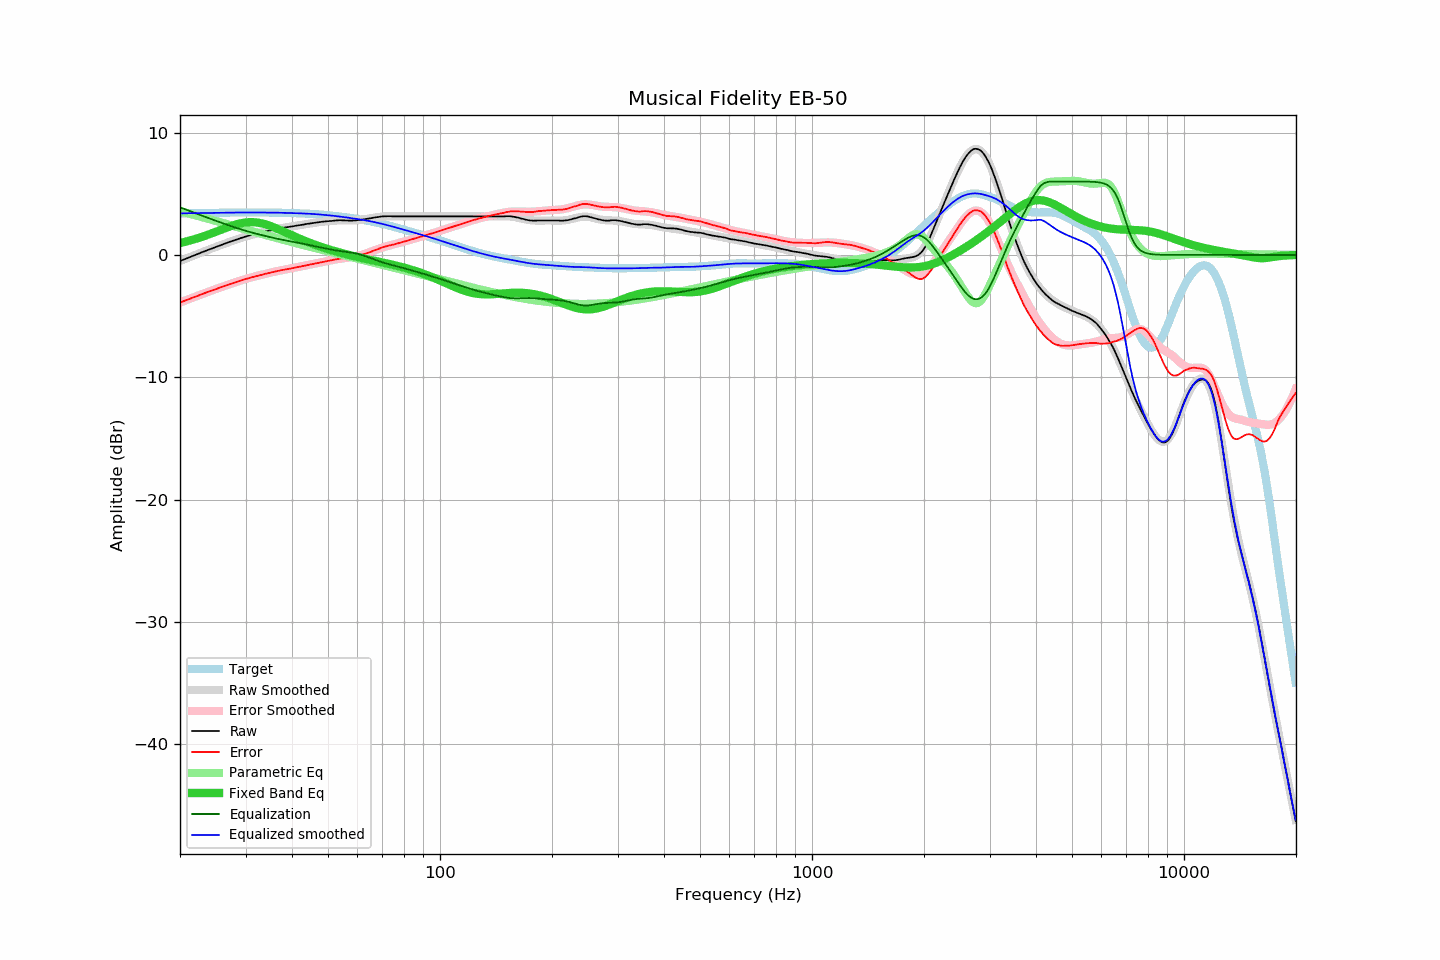

Values plotted in this chart, from the file beside it:
frequency, raw, error, smoothed, error_smoothed, equalization, parametric_eq, equalized_raw, equalized_smoothed, target
20.00, -0.50, -3.89, -0.50, -3.89, 3.89, 0.97, 3.40, 3.39, 3.39
20.20, -0.45, -3.84, -0.45, -3.84, 3.84, 1.00, 3.40, 3.39, 3.40
20.40, -0.39, -3.79, -0.39, -3.79, 3.79, 1.04, 3.40, 3.40, 3.40
20.61, -0.35, -3.75, -0.34, -3.74, 3.74, 1.07, 3.39, 3.40, 3.40
20.81, -0.29, -3.70, -0.29, -3.69, 3.69, 1.10, 3.40, 3.40, 3.40
21.02, -0.24, -3.64, -0.24, -3.64, 3.64, 1.13, 3.40, 3.40, 3.40
21.23, -0.19, -3.59, -0.18, -3.59, 3.59, 1.17, 3.40, 3.41, 3.41
21.44, -0.13, -3.54, -0.13, -3.54, 3.54, 1.21, 3.40, 3.41, 3.41
21.66, -0.08, -3.49, -0.08, -3.49, 3.49, 1.24, 3.41, 3.41, 3.41
21.87, -0.02, -3.44, -0.03, -3.44, 3.44, 1.28, 3.41, 3.41, 3.41
22.09, 0.03, -3.39, 0.03, -3.39, 3.39, 1.32, 3.41, 3.41, 3.42
22.31, 0.08, -3.34, 0.08, -3.34, 3.34, 1.36, 3.42, 3.42, 3.42
22.54, 0.12, -3.30, 0.13, -3.29, 3.29, 1.41, 3.41, 3.42, 3.42
22.76, 0.19, -3.24, 0.18, -3.24, 3.24, 1.45, 3.43, 3.42, 3.42
22.99, 0.23, -3.19, 0.23, -3.19, 3.19, 1.49, 3.43, 3.42, 3.42
23.22, 0.28, -3.14, 0.28, -3.14, 3.14, 1.54, 3.43, 3.43, 3.42
23.45, 0.33, -3.09, 0.33, -3.09, 3.09, 1.58, 3.43, 3.43, 3.43
23.69, 0.38, -3.05, 0.38, -3.04, 3.04, 1.63, 3.43, 3.43, 3.43
23.92, 0.44, -3.00, 0.44, -3.00, 3.00, 1.68, 3.43, 3.43, 3.43
24.16, 0.49, -2.95, 0.49, -2.95, 2.95, 1.73, 3.43, 3.43, 3.43
24.40, 0.54, -2.90, 0.54, -2.90, 2.90, 1.78, 3.43, 3.44, 3.44
24.65, 0.58, -2.85, 0.59, -2.85, 2.85, 1.83, 3.44, 3.44, 3.44
24.89, 0.64, -2.81, 0.64, -2.80, 2.80, 1.88, 3.44, 3.44, 3.44
25.14, 0.69, -2.76, 0.69, -2.76, 2.76, 1.93, 3.44, 3.44, 3.44
25.39, 0.74, -2.71, 0.74, -2.71, 2.71, 1.98, 3.44, 3.45, 3.45
25.65, 0.78, -2.66, 0.78, -2.66, 2.66, 2.03, 3.45, 3.45, 3.45
25.91, 0.83, -2.62, 0.83, -2.62, 2.62, 2.08, 3.45, 3.45, 3.45
26.16, 0.89, -2.57, 0.88, -2.57, 2.57, 2.13, 3.46, 3.45, 3.45
26.43, 0.93, -2.52, 0.93, -2.52, 2.52, 2.18, 3.46, 3.45, 3.45
26.69, 0.97, -2.48, 0.98, -2.48, 2.48, 2.23, 3.45, 3.45, 3.46
26.96, 1.02, -2.43, 1.02, -2.43, 2.43, 2.28, 3.46, 3.46, 3.46
27.23, 1.07, -2.39, 1.07, -2.39, 2.39, 2.33, 3.46, 3.46, 3.46
27.50, 1.11, -2.35, 1.12, -2.34, 2.34, 2.37, 3.46, 3.46, 3.46
27.77, 1.16, -2.31, 1.16, -2.30, 2.30, 2.42, 3.45, 3.46, 3.46
28.05, 1.20, -2.26, 1.21, -2.25, 2.25, 2.46, 3.46, 3.46, 3.46
28.33, 1.25, -2.22, 1.25, -2.21, 2.21, 2.50, 3.46, 3.46, 3.46
28.62, 1.29, -2.17, 1.30, -2.17, 2.17, 2.53, 3.46, 3.46, 3.47
28.90, 1.33, -2.13, 1.34, -2.13, 2.13, 2.56, 3.46, 3.47, 3.47
29.19, 1.38, -2.08, 1.38, -2.08, 2.08, 2.59, 3.47, 3.47, 3.47
29.48, 1.43, -2.04, 1.43, -2.04, 2.04, 2.62, 3.47, 3.47, 3.47
29.78, 1.47, -2.00, 1.47, -2.00, 2.00, 2.64, 3.48, 3.47, 3.47
30.08, 1.51, -1.96, 1.51, -1.96, 1.96, 2.66, 3.48, 3.47, 3.47
30.38, 1.55, -1.92, 1.54, -1.92, 1.92, 2.67, 3.48, 3.47, 3.47
30.68, 1.58, -1.89, 1.58, -1.89, 1.89, 2.68, 3.47, 3.47, 3.47
30.99, 1.62, -1.85, 1.62, -1.85, 1.85, 2.68, 3.48, 3.47, 3.47
31.30, 1.65, -1.82, 1.65, -1.82, 1.82, 2.68, 3.47, 3.47, 3.47
31.61, 1.68, -1.79, 1.69, -1.78, 1.78, 2.67, 3.47, 3.47, 3.47
31.93, 1.71, -1.76, 1.72, -1.75, 1.75, 2.66, 3.46, 3.47, 3.47
32.24, 1.75, -1.72, 1.75, -1.71, 1.71, 2.65, 3.46, 3.47, 3.47
32.57, 1.78, -1.68, 1.79, -1.68, 1.68, 2.63, 3.46, 3.47, 3.47
32.89, 1.81, -1.65, 1.82, -1.65, 1.65, 2.60, 3.46, 3.47, 3.47
33.22, 1.84, -1.62, 1.85, -1.62, 1.62, 2.57, 3.46, 3.47, 3.47
33.55, 1.88, -1.58, 1.88, -1.58, 1.58, 2.54, 3.47, 3.46, 3.47
33.89, 1.91, -1.55, 1.91, -1.55, 1.55, 2.50, 3.47, 3.46, 3.47
34.23, 1.94, -1.52, 1.94, -1.52, 1.52, 2.46, 3.46, 3.46, 3.46
34.57, 1.97, -1.49, 1.97, -1.49, 1.49, 2.42, 3.46, 3.46, 3.46
34.92, 2.00, -1.46, 2.01, -1.46, 1.46, 2.37, 3.46, 3.46, 3.46
35.27, 2.03, -1.43, 2.03, -1.43, 1.43, 2.33, 3.46, 3.46, 3.46
35.62, 2.06, -1.39, 2.06, -1.40, 1.40, 2.27, 3.46, 3.46, 3.46
35.97, 2.09, -1.36, 2.09, -1.37, 1.37, 2.22, 3.46, 3.46, 3.46
... 635 more rows
